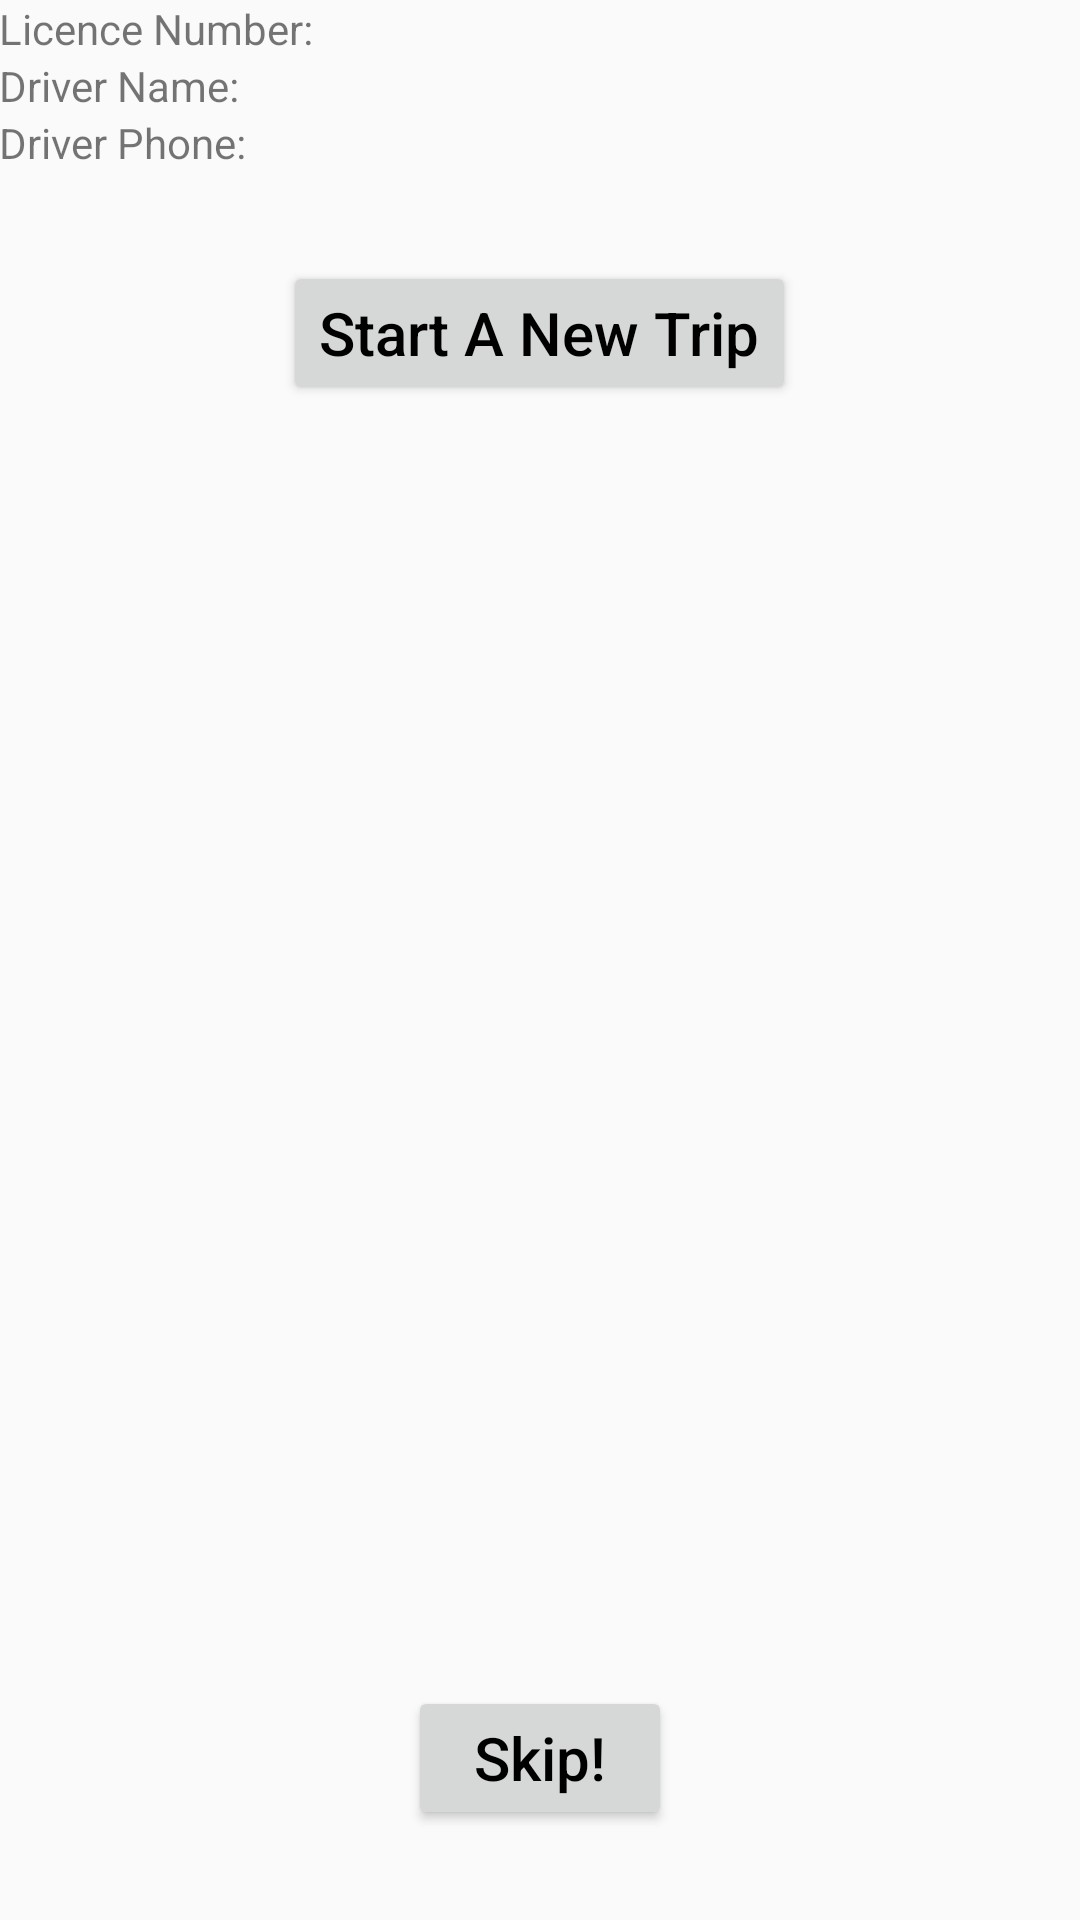

Produce the Android XML layout that renders to this screen, including the resource entries it uses.
<!-- AndroidManifest.xml: application theme AppTheme -->
<!-- res/layout/activity_start_trip.xml -->
<RelativeLayout xmlns:android="http://schemas.android.com/apk/res/android"
    xmlns:tools="http://schemas.android.com/tools"
    android:layout_width="match_parent"
    android:layout_height="match_parent"
    android:orientation="vertical"
    android:paddingBottom="@dimen/activity_vertical_margin"
    android:paddingLeft="@dimen/activity_horizontal_margin"
    android:paddingRight="@dimen/activity_horizontal_margin"
    android:paddingTop="@dimen/activity_vertical_margin"
    tools:context="com.data2sense.gramasamy.autotrack.StartTripActivity">

    
    <LinearLayout
        android:id="@+id/registration_info_table"
        android:layout_width="match_parent"
        android:layout_height="wrap_content"
        android:orientation="vertical">
        
        <LinearLayout
            android:layout_width="wrap_content"
            android:layout_height="wrap_content"
            android:orientation="horizontal">

            <TextView
                style="@style/layout_HWwrap_content"
                android:text="@string/auto_licence_label" />

            <TextView
                style="@style/layout_HWwrap_content"
                android:text="@string/colon_separator" />

            <TextView
                android:id="@+id/auto_licence_display"
                style="@style/layout_HWwrap_content" />

        </LinearLayout>
        
        <LinearLayout
            android:layout_width="wrap_content"
            android:layout_height="wrap_content"
            android:orientation="horizontal">

            <TextView
                style="@style/layout_HWwrap_content"
                android:text="@string/driver_name_label" />

            <TextView
                style="@style/layout_HWwrap_content"
                android:text="@string/colon_separator" />

            <TextView
                android:id="@+id/driver_name_display"
                style="@style/layout_HWwrap_content" />
        </LinearLayout>
        
        <LinearLayout
            style="@style/layout_HWwrap_content"
            android:orientation="horizontal">

            <TextView
                style="@style/layout_HWwrap_content"
                android:text="@string/driver_phone_label" />

            <TextView
                style="@style/layout_HWwrap_content"
                android:text="@string/colon_separator" />

            <TextView
                android:id="@+id/driver_phone_display"
                style="@style/layout_HWwrap_content" />
        </LinearLayout>

    </LinearLayout>

    
    
    <Button
        android:id="@+id/start_trip_button"
        style="@style/CenterHoriNoCapButton"
        android:layout_below="@id/registration_info_table"
        android:text="@string/start_trip_button_label" />

    
    <Button
        style="@style/CenterHoriNoCapButton"
        android:layout_alignParentBottom="true"
        android:layout_centerHorizontal="true"
        android:onClick="displayLocationLogScreen"
        android:text="@string/skip_button_label" />

</RelativeLayout>
<!-- resources referenced by this layout -->
<resources>
  <string name="auto_licence_label">Licence Number</string>
  <string name="colon_separator"> : </string>
  <string name="driver_name_label">Driver Name</string>
  <string name="driver_phone_label">Driver Phone</string>
  <string name="skip_button_label">Skip!</string>
  <string name="start_trip_button_label">Start A New Trip</string>
  <style name="CenterHoriNoCapButton">
          <item name="android:textSize">20sp</item>
          <item name="android:textColor">#000000</item>
          <item name="android:textStyle">normal</item>
          <item name="android:layout_width">wrap_content</item>
          <item name="android:layout_height">wrap_content</item>
          <item name="android:layout_centerHorizontal">true</item>
          <item name="android:layout_margin">30dp</item>
          <item name="android:textAllCaps">false</item>
      </style>
  <style name="layout_HWwrap_content">
          <item name="android:layout_width">wrap_content</item>
          <item name="android:layout_height">wrap_content</item>
      </style>
  <style name="AppTheme" parent="Theme.AppCompat.Light.DarkActionBar">
          
  
      </style>
</resources>
